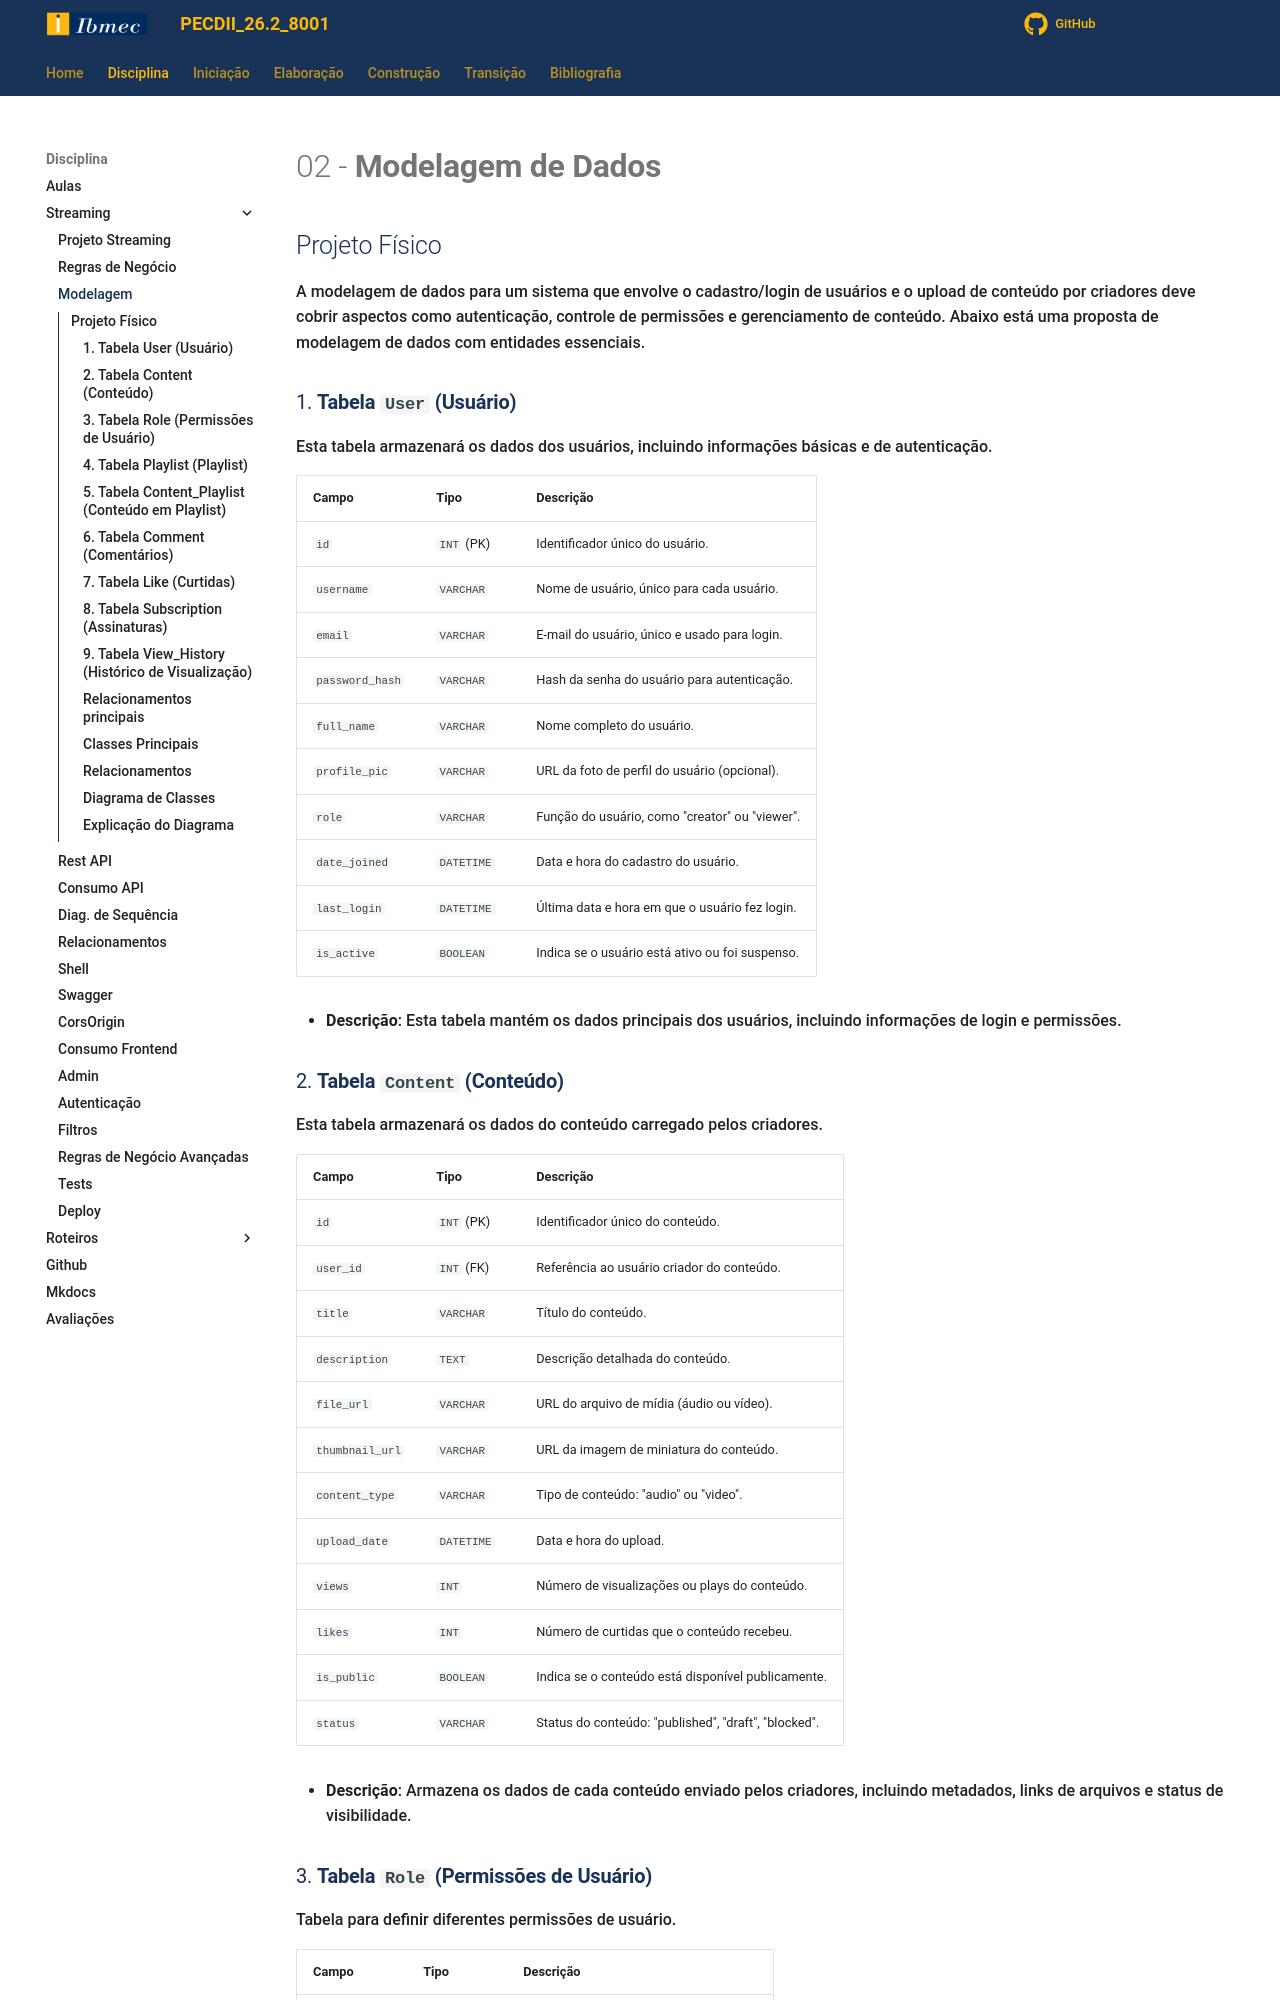

repository: jonh-carvalho/PECDII_26.2_8001 · page: Disciplina/Roteiros/Construcao/Streaming/02_Modelagem/index.html · generator: mkdocs

# 02 - **Modelagem de Dados**

## Projeto Físico

A modelagem de dados para um sistema que envolve o cadastro/login de usuários e o upload de conteúdo por criadores deve cobrir aspectos como autenticação, controle de permissões e gerenciamento de conteúdo. Abaixo está uma proposta de modelagem de dados com entidades essenciais.

### 1. **Tabela `User` (Usuário)**

Esta tabela armazenará os dados dos usuários, incluindo informações básicas e de autenticação.

| Campo           | Tipo        | Descrição                                            |
|-----------------|-------------|------------------------------------------------------|
| `id`            | `INT` (PK)  | Identificador único do usuário.                      |
| `username`      | `VARCHAR`   | Nome de usuário, único para cada usuário.            |
| `email`         | `VARCHAR`   | E-mail do usuário, único e usado para login.         |
| `password_hash` | `VARCHAR`   | Hash da senha do usuário para autenticação.          |
| `full_name`     | `VARCHAR`   | Nome completo do usuário.                            |
| `profile_pic`   | `VARCHAR`   | URL da foto de perfil do usuário (opcional).         |
| `role`          | `VARCHAR`   | Função do usuário, como "creator" ou "viewer".       |
| `date_joined`   | `DATETIME`  | Data e hora do cadastro do usuário.                  |
| `last_login`    | `DATETIME`  | Última data e hora em que o usuário fez login.       |
| `is_active`     | `BOOLEAN`   | Indica se o usuário está ativo ou foi suspenso.      |

- **Descrição**: Esta tabela mantém os dados principais dos usuários, incluindo informações de login e permissões.
